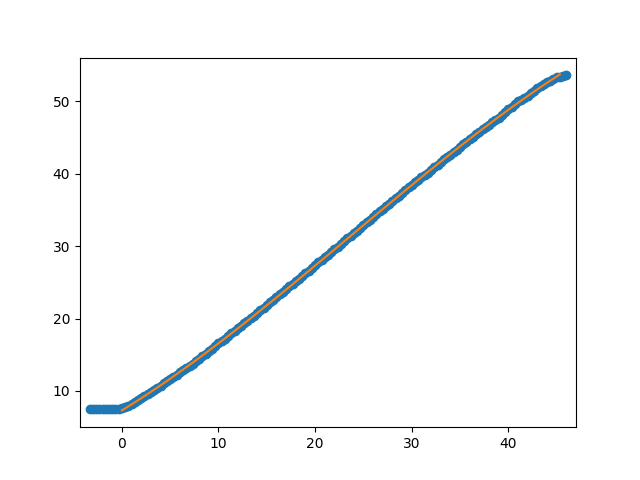

The table this chart was drawn from, first rows:
Puller Meas. (neg) (mm), Carriage Meas. (mm), Num Rollers Pulled, Measurement after rollers pulled (mm), Puller Indicator After Move (neg) (mm), Carriage Indicator After Move (mm), Distance from outside of extrusion to ca…, Distance from outside of extrusion to ca…
, 0, , , , , 62.81, 108.7
, 0.02, , , , , , 
, 0.04, , , , , , 
, 0.04, , , , , , 
, 0.03, , , , , , 
, 0.06, , , , , , 
, 0.06, , , , , , 
, 0.06, , , , , , 
, 0.07, , , , , , 
, 0.07, , , , , , 
, 0.13, , , , , , 
, 0.27, , , , , , 
, 0.53, , , , , , 
, 0.77, , , , , , 
, 1.02, , , , , , 
, 1.36, , , , , , 
, 1.6, , , , , , 
, 1.84, , , , , , 
, 2.13, , , , , , 
, 2.35, , , , , , 
, 2.67, , , , , , 
, 3.01, , , , , , 
, 3.29, , , , , , 
, 3.62, , , , , , 
, 3.87, , , , , , 
, 4.19, , , , , , 
, 4.5, , , , , , 
, 4.81, , , , , , 
, 5.11, , , , , , 
, 5.42, , , , , , 
, 5.7, , , , , , 
, 6.04, , , , , , 
, 6.34, , , , , , 
, 6.69, , , , , , 
, 7.01, , , , , , 
, 7.35, , , , , , 
, 7.7, , , , , , 
, 8.05, , , , , , 
, 8.41, 1, 8.47, , , , 
, 8.81, , , , , , 
, 9.12, , , , , , 
, 9.44, , , , , , 
, 9.75, , , , , , 
, 10.14, , , , , , 
, 10.49, , , , , , 
, 10.82, , , , , , 
, 11.22, , , , , , 
, 11.55, , , , , , 
, 11.89, , , , , , 
, 12.22, 1, 12.25, , , , 
, 12.6, , , , , , 
, 12.96, , , , , , 
, 13.3, , , , , , 
, 13.69, , , , , , 
, 14.03, , , , , , 
, 14.4, , , , , , 
, 14.79, , , , , , 
, 15.16, , , , , , 
, 15.54, , , , , , 
, 15.88, , , , , , 
... 89 more rows
